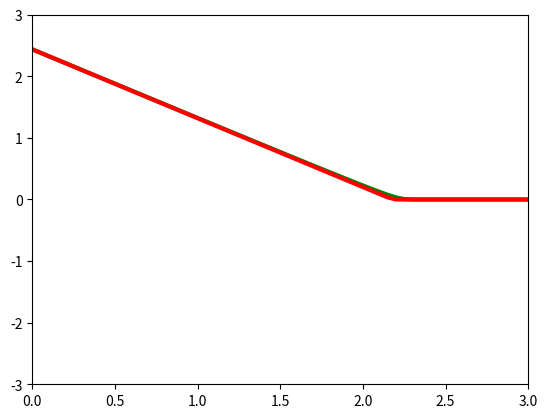

Reproduce this figure in Python. (Note: this script raises an exception after producing the figure.)
import numpy as np
import matplotlib.pyplot as plt
from matplotlib.animation import FuncAnimation


n = 1
k = 1
u0 = 1.25

left_border = 0
right_border = 3
t_min = 0
t_max = 2
hi = 1


def alpha():
    return 1/(n)**2

def f(x, t):
    if x == 0 and t != 0:
        return 1
    elif t == 0:
        return 0
    else:
        z = x/(hi * u0**n * t**(k*n+1))**0.5
        if z <= alpha():
            return alpha()*n*(alpha() - z)

def u_an(x, t):
    if (x <= (alpha()*(hi * u0**n * t**(k*n+1))**0.5) ):
        return u0 * t**k * (f(x, t)**(1/n))
    else:
        return 0

def l(u):
    return u**n

def gamma_r(t):
    return 0

def gamma_l(t):
    return u0 * t**k

def fi(x):
    return 0

def coefficients():
    alpha = [0, 0]
    beta = [1, 1]
    return alpha, beta

def function(prev, prev_iter,  tau, t, x, h):
    alpha, beta = coefficients()

    a = np.zeros(len(x))
    b = np.zeros(len(x))
    c = np.zeros(len(x))
    d = np.zeros(len(x))

    d[0] = gamma_l(t*tau)
    d[-1] = gamma_r(t*tau)

    b[0] = -(alpha[0]/h) + beta[0]
    b[-1] = (alpha[1]/h) + beta[1]

    c[0] = alpha[0]/h

    a[-1] = -alpha[1]/h


    for i in range(1, len(x)-1):
        a[i] = tau/(2*h**2) * ( l(prev_iter[i]) + l(prev_iter[i - 1]))
        b[i] = -tau/(2*h**2) * (2*l(prev_iter[i]) + l(prev_iter[i - 1]) + l(prev_iter[i + 1])) - 1
        c[i] = tau/(2*h**2) * (l(prev_iter[i]) + l(prev_iter[i + 1]))
        d[i] = -prev[i]

    A, B = run_through_method_right(a, b, c, d, x)

    return run_through_method_reverse(A, B, x)

def run_through_method_right(a, b, c, d, x):

    A = np.zeros(len(x))
    B = np.zeros(len(x))

    A[0] = -c[0] / b[0]
    B[0] = d[0] / b[0]
    for i in range(1, len(x)):
        A[i] = -c[i] / (b[i] + a[i]*A[i - 1])
    for i in range(1, len(x)):
        B[i] = (d[i] - a[i]*B[i - 1]) / (b[i] + a[i]*A[i - 1])

    return A, B

def run_through_method_reverse(A, B, x):

    y = np.zeros(len(x))

    y[-1] = B[-1]
    for i in range(len(x) - 2, -1, -1):
        y[i] = B[i] + A[i] * y[i+1]
    return y


def graphic():
    m = 60
    tau = 0.01


    x = np.linspace(left_border, right_border, m + 1)
    h = (right_border - left_border) / m
    time = np.linspace(t_min, t_max, int((t_max - t_min) // tau))

    u = np.zeros(len(x))
    for i in range(len(x)):
        u[i] = u_an(x[i], time[-1])

    prev = np.zeros(len(x))
    prev_iter = np.zeros(len(x))
    next = np.zeros(len(x))


    for i in range(1, len(time)):
        for j in range(5):
            prev_iter = function(prev, prev_iter, tau, i, x, h)
        prev = prev_iter

    next = prev_iter

    plt.subplot(1, 2, 1)
    plt.title("Задача нелинейной теплопроводности при t = 2")
    plt.xlabel("x")
    plt.ylabel("u")
    plt.grid()
    plt.plot(x, next, color='r', label="Численное решение")
    plt.plot(x, u, color='g', label="Точное")
    plt.legend()

    plt.subplot(1, 2, 2)
    plt.title("Ошибка на последнем слоe")
    plt.xlabel("x")
    plt.ylabel("|Δu|")
    plt.grid()
    plt.plot(x, abs(u - next), color='r', label="Ошибка при t = 2")
    plt.legend()

    plt.show()

def anim():


    m = 60
    x_arr = np.linspace(left_border, right_border, m + 1)
    h = (right_border - left_border) / m

    tau = 0.5*h

    # t_curr = tau * 2
    u = np.zeros((2, m + 1))

    u[0] = np.zeros(len(x_arr))
    u[1] = np.zeros(len(x_arr))

    for j in range(5):
        u[1] = function(u[0], u[1], tau, 1, x_arr, h)

    fig = plt.figure()
    ax = plt.axes(xlim=(left_border, right_border), ylim=(-3, 3))
    line1, = ax.plot([], [], lw=3)
    line2, = ax.plot([], [], lw=3)

    def init():
        line1.set_data([], [])
        line2.set_data([], [])
        return line1, line2,

    def animate(i):
        x = x_arr
        y2 = np.zeros(len(x))
        if i in [0, 1]:
            y1 = u[i]
            for k in range(len(x)):
                y2[k] = u_an(x[k], i*tau)
        else:
            u[0] = u[1]
            for j in range(5):
                u[1] = function(u[0], u[1], tau, i, x, h)
            y1 = u[1]
            print(y1)
            for k in range(len(x)):
                y2[k] = u_an(x[k], i * tau)
            print(i*tau)
            # print(y2, "here")

        line1.set_data(x, y1)
        line2.set_data(x, y2)
        line1.set_color("green")
        line2.set_color("red")
        return line1, line2

    anim = FuncAnimation(fig, animate, init_func=init,
                         frames= int((t_max - t_min) // tau), interval=50, blit=True)

    anim.save('sol.gif', writer='imagemagick')

def main():
    # graphic()
    anim()
#
if __name__ == '__main__':
    main()
